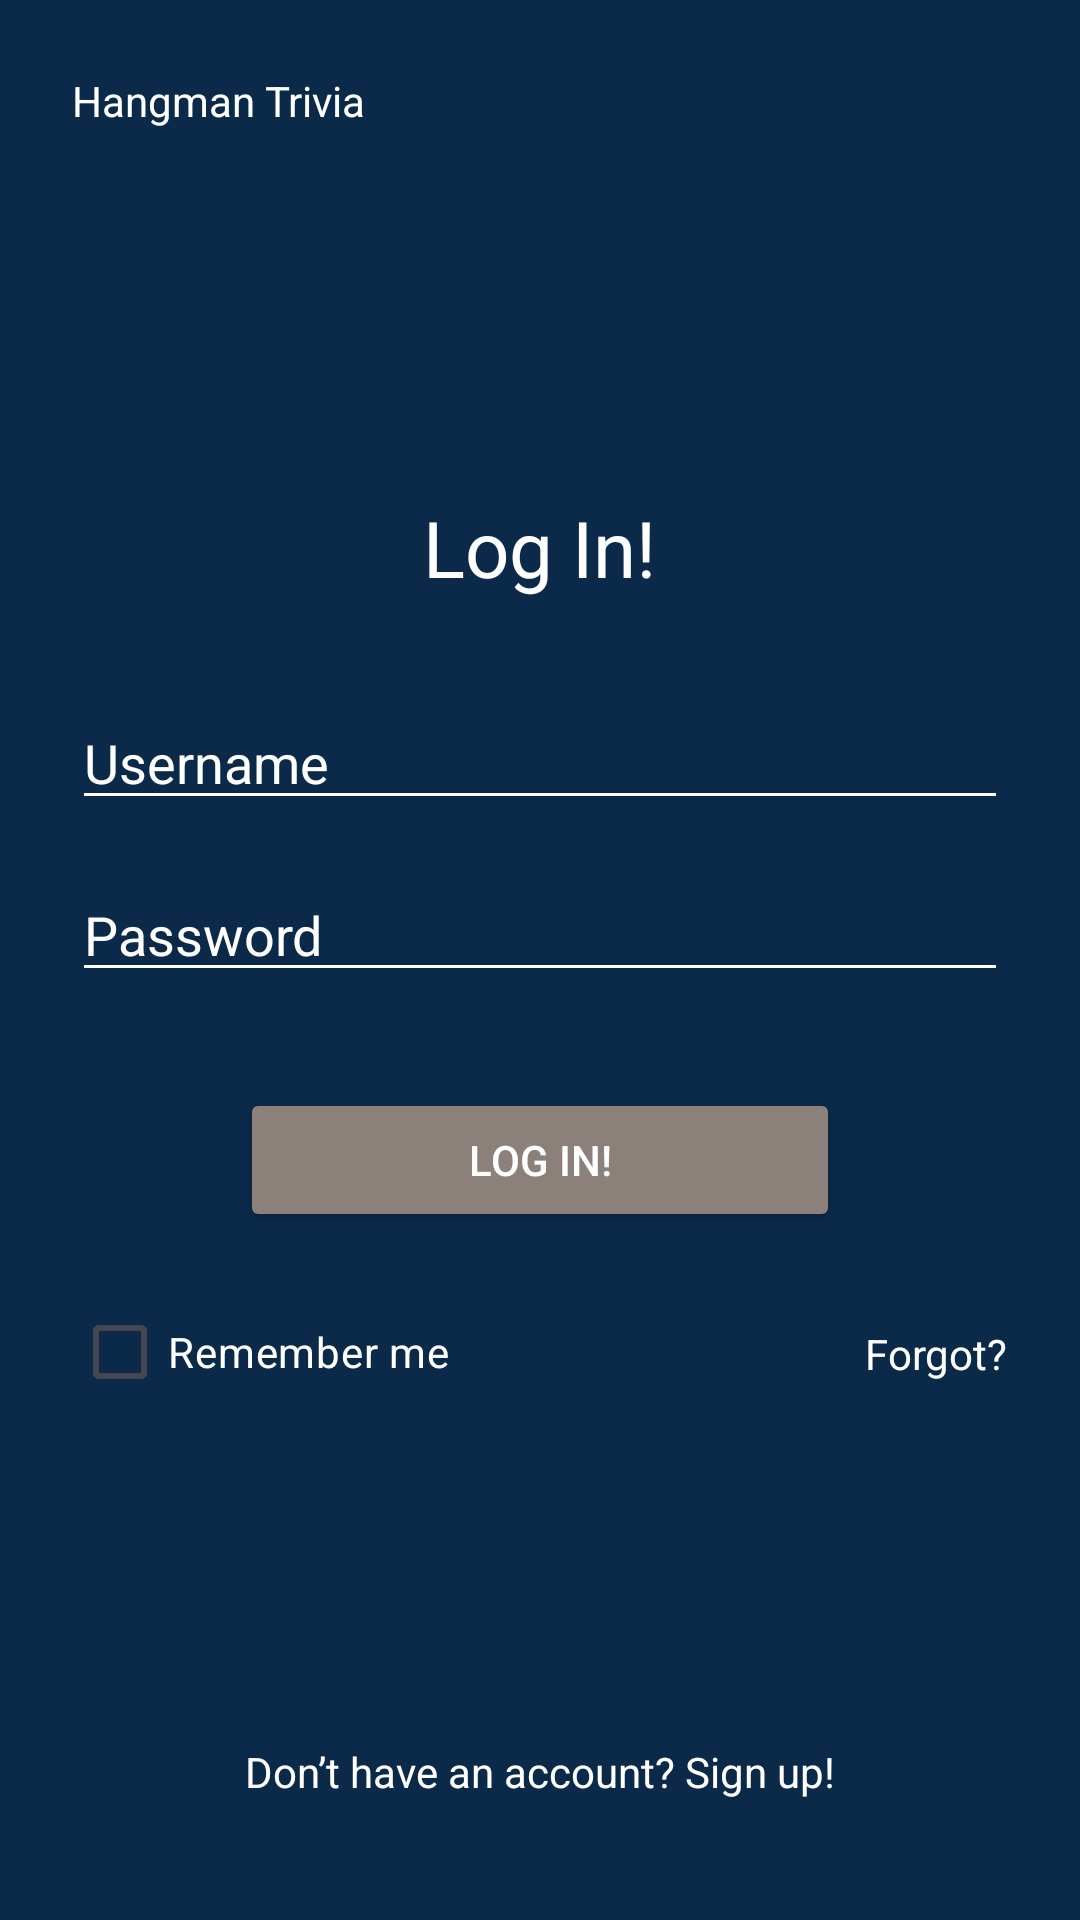

Layout XML and referenced resources for this Android screen:
<!-- AndroidManifest.xml: application theme Theme.Project1_Triviagame -->
<!-- res/layout/activity_login.xml -->
<?xml version="1.0" encoding="utf-8"?>
<RelativeLayout xmlns:android="http://schemas.android.com/apk/res/android"
    android:background="#0B2A4A"
    android:padding="24dp"
    android:layout_width="match_parent"
    android:layout_height="match_parent">

    <TextView
        android:id="@+id/appName"
        android:text="@string/hangman_trivia"
        android:textColor="@android:color/white"
        android:textSize="14sp"
        android:layout_alignParentStart="true"
        android:layout_alignParentTop="true"
        android:layout_width="wrap_content"
        android:layout_height="wrap_content"/>

    
    <LinearLayout
        android:id="@+id/loginContainer"
        android:orientation="vertical"
        android:layout_centerInParent="true"
        android:layout_width="match_parent"
        android:layout_height="wrap_content">

        <TextView
            android:text="@string/log_in"
            android:textSize="26sp"
            android:textColor="@android:color/white"
            android:layout_gravity="center_horizontal"
            android:layout_marginBottom="32dp"
            android:layout_width="wrap_content"
            android:layout_height="wrap_content"/>

        <EditText
            android:hint="@string/username"
            android:textColor="@android:color/white"
            android:textColorHint="@android:color/white"
            android:backgroundTint="@android:color/white"
            android:layout_width="match_parent"
            android:layout_height="wrap_content"/>

        <EditText
            android:hint="@string/password"
            android:inputType="textPassword"
            android:textColor="@android:color/white"
            android:textColorHint="@android:color/white"
            android:backgroundTint="@android:color/white"
            android:layout_marginTop="16dp"
            android:layout_width="match_parent"
            android:layout_height="wrap_content"/>

        <Button
            android:id="@+id/loginButton"
            android:text="@string/log_in"
            android:backgroundTint="#8C817A"
            android:textColor="@android:color/white"
            android:layout_marginTop="32dp"
            android:layout_gravity="center_horizontal"
            android:layout_width="200dp"
            android:layout_height="wrap_content"/>

        <RelativeLayout
            android:layout_marginTop="16dp"
            android:layout_width="match_parent"
            android:layout_height="wrap_content">

            <CheckBox
                android:text="@string/remember_me"
                android:textColor="@android:color/white"
                android:layout_alignParentStart="true"
                android:layout_width="wrap_content"
                android:layout_height="wrap_content"/>

            <TextView
                android:text="@string/forgot"
                android:textColor="@android:color/white"
                android:layout_alignParentEnd="true"
                android:layout_marginTop="15dp"
                android:layout_width="wrap_content"
                android:layout_height="wrap_content"/>
        </RelativeLayout>

    </LinearLayout>

    <TextView
        android:id="@+id/signUpText"
        android:text="@string/don_t_have_an_account_sign_up"
        android:textColor="@android:color/white"
        android:clickable="true"
        android:focusable="true"
        android:layout_alignParentBottom="true"
        android:layout_centerHorizontal="true"
        android:layout_marginBottom="16dp"
        android:layout_width="wrap_content"
        android:layout_height="wrap_content"/>

</RelativeLayout>
<!-- resources referenced by this layout -->
<resources>
  <string name="don_t_have_an_account_sign_up">Don’t have an account? Sign up!</string>
  <string name="forgot">Forgot?</string>
  <string name="hangman_trivia">Hangman Trivia</string>
  <string name="log_in">Log In!</string>
  <string name="password">Password</string>
  <string name="remember_me">Remember me</string>
  <string name="username">Username</string>
  <style name="Theme.Project1_Triviagame" parent="Base.Theme.Project1_Triviagame" />
  <style name="Base.Theme.Project1_Triviagame" parent="Theme.Material3.DayNight.NoActionBar">
          
          
      </style>
</resources>
